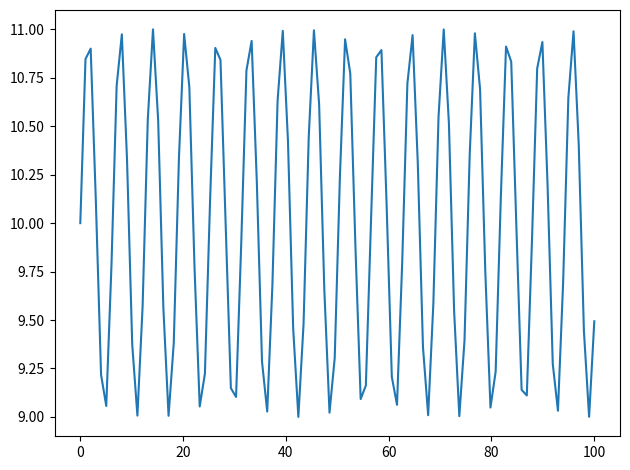

The matplotlib source for this figure:
"""
Some gallery plot
-----------------

This is a sample gallery plot.
"""
import matplotlib.pyplot as plt
import numpy as np

x = np.linspace(0, 100, 100)
y = np.sin(x) + 10

plt.figure()
plt.plot(x, y)
plt.tight_layout()
plt.show()
